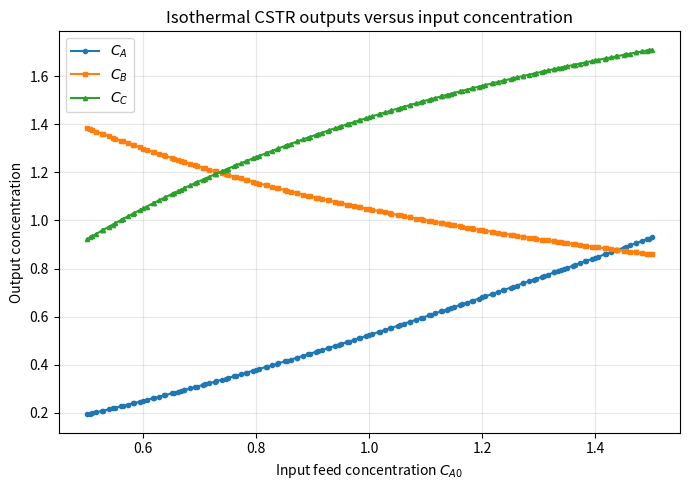

This figure's Python source:
import argparse
import numpy as np
import pandas as pd
from scipy.optimize import fsolve


import matplotlib
matplotlib.use("Agg")
import matplotlib.pyplot as plt

np_dtype = np.float32

# ============================================================
# Isothermal CSTR constants
# ============================================================
V = 10.0      # L
Q = 1.0       # L/s
tau = V / Q   # s

# fixed temperature; change this if you want a different isothermal case
T_ISO = 350.0  # K

# feed concentrations
Cbo = 2.0
Cco = 0.0

# Original Arrhenius parameters are used only once to compute constant kf, kr
Afo = 10e12
Eaf = 90000.0
Aro = 10e10
Ear = 80000.0
R = 8.314

kf_const = Afo * np.exp(-Eaf / (R * T_ISO))
kr_const = Aro * np.exp(-Ear / (R * T_ISO))

XTOL = 1e-11

# Only Cao varies now
# Caomin, Caomax = 0.1, 2.5
Caomin, Caomax = 0.5, 1.5

# Use the same segmentation scenarios idea as before, but now for Cao
SEGMENT_SCENARIOS = [1, 2, 3, 5, 11, 30, 55, 90]


def equations(variables, Cao):
    """Unknowns are ordered as (Cc, Cb, Ca)."""
    Cc, Cb, Ca = variables

    eq1 = Cao - Ca - kf_const * Ca * (Cb ** 2) * tau + kr_const * Cc * tau
    eq2 = Cbo - Cb - 2.0 * kf_const * Ca * (Cb ** 2) * tau + 2.0 * kr_const * Cc * tau
    eq3 = Cc - (Cao - Ca + Cbo - Cb + Cco)
    return [eq1, eq2, eq3]


def solve_equilibrium(Cao, guess):
    sol, info, ier, mesg = fsolve(
        equations, guess, args=(Cao,), full_output=True, xtol=XTOL
    )
    return sol, (ier == 1), mesg


# ============================================================
# Fixed global sampling so all segment scenarios use same database
# ============================================================
def build_fixed_points(n_total_points, seed):
    rng = np.random.default_rng(seed)

    center_pts = []
    for nC in SEGMENT_SCENARIOS:
        C_edges = np.linspace(Caomin, Caomax, nC + 1)
        C_centers = 0.5 * (C_edges[:-1] + C_edges[1:])
        center_pts.extend(C_centers.tolist())

    center_pts = np.unique(np.round(np.array(center_pts, dtype=float), 12))
    anchors = np.array([Caomin, Caomax], dtype=float)
    pts = np.unique(np.round(np.concatenate([center_pts, anchors]), 12))

    if len(pts) > n_total_points:
        raise ValueError(
            f"Need at least {len(pts)} points to include all scenario centers, "
            f"but n_total_points={n_total_points}"
        )

    n_random = n_total_points - len(pts)
    if n_random > 0:
        rand_pts = rng.uniform(Caomin, Caomax, size=n_random)
        pts = np.unique(np.round(np.concatenate([pts, rand_pts]), 12))
        while len(pts) < n_total_points:
            extra = rng.uniform(Caomin, Caomax, size=1)
            pts = np.unique(np.round(np.concatenate([pts, extra]), 12))

    return np.sort(pts[:n_total_points])

def plot_outputs_vs_input(df, out_file="outputs_vs_Cao.png"):
    """
    Plot solved CSTR outputs Ca, Cb, and Cc versus the input Cao.
    """
    plt.figure(figsize=(7, 5))

    plt.plot(df["Cao"], df["Ca"], marker="o", markersize=3, linewidth=1.5, label=r"$C_A$")
    plt.plot(df["Cao"], df["Cb"], marker="s", markersize=3, linewidth=1.5, label=r"$C_B$")
    plt.plot(df["Cao"], df["Cc"], marker="^", markersize=3, linewidth=1.5, label=r"$C_C$")

    plt.xlabel(r"Input feed concentration $C_{A0}$")
    plt.ylabel("Output concentration")
    plt.title("Isothermal CSTR outputs versus input concentration")
    plt.legend()
    plt.grid(True, alpha=0.3)
    plt.tight_layout()

    plt.savefig(out_file, dpi=300)
    plt.close()

    print(f"Saved output plot to {out_file}")

def main():
    parser = argparse.ArgumentParser()
    parser.add_argument("--n_total_points", type=int, default=150)
    parser.add_argument("--seed", type=int, default=0)
    parser.add_argument("--out_csv", type=str, default="data.csv")
    parser.add_argument("--plot_file", type=str, default="outputs_vs_Cao.png")
    args = parser.parse_args()

    pts = build_fixed_points(args.n_total_points, args.seed)

    Cao_center = 0.5 * (Caomin + Caomax)
    guess0 = np.array([Cco, Cbo, Cao_center], dtype=np_dtype)

    sol_center, ok, mesg = solve_equilibrium(Cao_center, guess0)
    if not ok:
        raise RuntimeError(f"Center solve failed: {mesg}")

    order = np.argsort((pts - Cao_center) ** 2)
    pts = pts[order]

    rows = []
    fail_rows = []
    guess = sol_center.copy()

    for Caopt in pts:
        sol, ok, mesg = solve_equilibrium(float(Caopt), guess)
        if ok:
            Cc_sol, Cb_sol, Ca_sol = sol
            rows.append({
                "Cao": float(Caopt),
                "Ca": float(Ca_sol),
                "Cb": float(Cb_sol),
                "Cc": float(Cc_sol),
            })
            guess = sol
        else:
            fail_rows.append((float(Caopt), mesg))

    df = pd.DataFrame(rows).sort_values(["Cao"]).reset_index(drop=True)
    df.to_csv(args.out_csv, index=False)
    plot_outputs_vs_input(df, args.plot_file)

    print(f"Saved isothermal fixed dataset with {len(df)} solved points to {args.out_csv}")
    print(f"T_ISO = {T_ISO} K, kf_const = {kf_const:.6e}, kr_const = {kr_const:.6e}")
    print(f"Saved isothermal fixed dataset with {len(df)} solved points to {args.out_csv}")
    print(f"T_ISO = {T_ISO} K, kf_const = {kf_const:.6e}, kr_const = {kr_const:.6e}")

    if fail_rows:
        fail_df = pd.DataFrame(fail_rows, columns=["Cao", "message"])
        fail_df.to_csv("failed_points_fixed_data.csv", index=False)
        print(f"Warning: {len(fail_rows)} points failed. Saved failed_points_fixed_data.csv")


if __name__ == "__main__":
    main()
